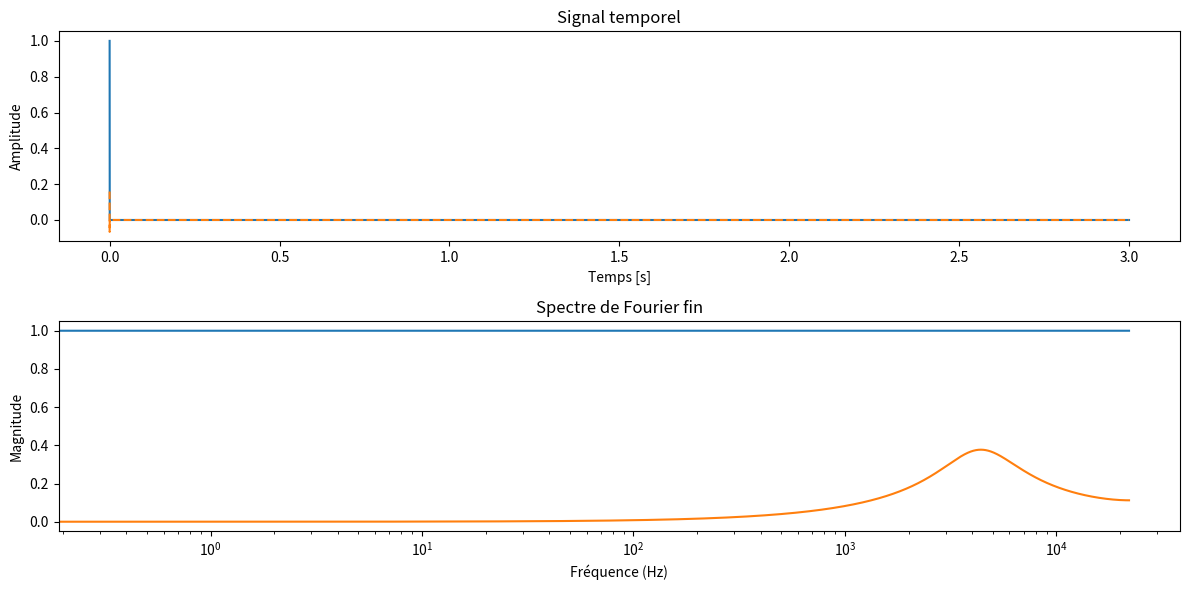

Write the Python code that produced this figure.
import numpy as np
from scipy.io import wavfile
import matplotlib.pyplot as plt
from scipy.signal import iirnotch, butter, lfilter


gain_1 = 2.0
freq_coupure1 = 20000

freq_basse_2 = 2500 # Fréquence basse de la bande passante en Hz
freq_haute_2 = 5000  # Fréquence haute de la bande passante en Hz
Q_2 = 30.0  # Facteur de qualité
gain_2 = 1.0  # Gain

def filtre_passe_bas1(signal, freq_ech, freq_coupure, gain):

    # Calcul des coefficients du filtre passe-bas de premier ordre
    nyquist = 0.5 * freq_ech
    normal_cutoff = freq_coupure / nyquist
    b, a = butter(1, normal_cutoff, btype='low', analog=False)
    
    # Application du filtre au signal
    signal_filtre = lfilter(b, a, signal)* gain
    return signal_filtre

#def filtre_passe_bande(signal, freq_ech, freq_basse, freq_haute, Q, gain=1.0):

#Test à mofidier...
def filtreNumTemp(data):
    a0= 0.1589
    a1= -0.1589
    b1= 1.2747
    b2= -0.5578
    filtered_data = np.zeros_like(data) #Creation donnee sortie meme type que data
   

    filtered_data[0] = a0*data[0]
    filtered_data[1] = a0*data[1] + a1 * data[0] + b1* filtered_data[0]
    filtered_data[2] = a0*data[2] + a1 * data[1] + b1* filtered_data[1] + + b2* filtered_data[0]
     
    for i in range(3, len(data)):
        filtered_data[i] =a0*data[i] + a1 * data[i-1] + b1* filtered_data[i-1] + + b2* filtered_data[i-2]
    return filtered_data




### 3 exemples de donnees d'entress sont proposees
type = 2
creationWavFiltre = False  #True si l'on veut créer un wav à la fin
if type == 0 : 
    ###### Signal sinusoïdal
    freq_ech = 44100  # Fréquence d'échantillonnage en Hz
    f_sin = 2000  # Fréquence du signal sinusoïdal en Hz
    duree = 1      # Durée du signal en secondes
    # Créer un tableau de temps
    t = np.linspace(0, duree, int(freq_ech * duree), endpoint=False)
    # Générer le signal sinusoïdal
    data = np.sin(2 * np.pi * f_sin * t)
    
    ###### fin signal sinusoïdal

elif type == 1 : 
    ####### Fichier wav lu resultat dans u ntableau (attention au mon ou au stéréo
    freq_ech, data = wavfile.read('LW_20M_amis.wav')
    # Créer un tableau de temps
    t = np.linspace(0, len(data) / freq_ech, len(data), endpoint=False)
    creationWavFiltre = True
    ####### Fin wav
else : 
    ##### Une impulsion
    freq_ech = 44100
    duree = 3
    data = np.zeros(freq_ech*duree)
    data[0] = 1
    t = np.linspace(0, duree, int(freq_ech * duree), endpoint=False)
    #####Fin impulsion



# Vérifier si le fichier est stéréo ou mono
if len(data.shape) > 1:
    # Si le fichier est stéréo, prendre un seul canal (par exemple, le canal gauche)
    data = data[:, 0]

# Appliquer la FFT
fft_result = np.fft.fft(data)

# Creation du vecteur frequence 1re moitier freq positive, 2e moitié freq négative.  
frequences = np.fft.fftfreq(len(fft_result), d=1/freq_ech)  
print(frequences)
print(len(frequences))

# Optionnel : Afficher la magnitude du spectre



# Application du filtre passe-bas
signal_filtre =  filtreNumTemp(data)
#signal_filtre = filtre_passe_bas1(data, freq_ech, freq_coupure1, gain_1)
# Calculer la FFT du signal filtré
fft_result_filtre = np.fft.fft(signal_filtre)



# Écrire le fichier WAV
if creationWavFiltre == True : 
    # Normalisation du signal filtré avec gain
    signal_filtre_normalise = np.clip(signal_filtre, -32768, 32767)  # Limiter les valeurs
    signal_filtre_normalise  = signal_filtre_normalise .astype(np.int16)  # Convertir en entiers 16 bits


    wavfile.write('wav_filtre.wav', freq_ech, signal_filtre_normalise)


# Créer une figure avec deux sous-graphes
plt.figure(figsize=(12, 6))

# Sous-graphe 1 : Signal temporel
plt.subplot(2, 1, 1)
plt.plot(t,data, label='Signal Origine')
plt.plot(t, signal_filtre, label='Signal filtré', linestyle='--')
plt.xlabel('Temps [s]')
plt.ylabel('Amplitude')
plt.title('Signal temporel')



# Sous-graphe 2 : Signal FFT

plt.subplot(2, 1,2)
plt.plot(frequences[:len(frequences)//2], np.abs(fft_result)[:len(fft_result)//2])
plt.plot(frequences[:len(frequences)//2], np.abs(fft_result_filtre)[:len(fft_result_filtre)//2])
#plt.plot(frequences[:len(frequences)//2], np.abs(fft_result)[:len(fft_result)//2], label='FFT original')   #on ne visualise que les frequ positive
#plt.plot(frequences[:len(frequences)//2], np.abs(fft_result_filtre)[:len(fft_result_filtre)//2], label='FFT filtré', linestyle='--')
plt.xscale('log')
plt.xlabel('Fréquence (Hz)')
plt.ylabel('Magnitude')
plt.title('Spectre de Fourier fin')

# Afficher les sous-graphes
plt.tight_layout()
plt.show()
